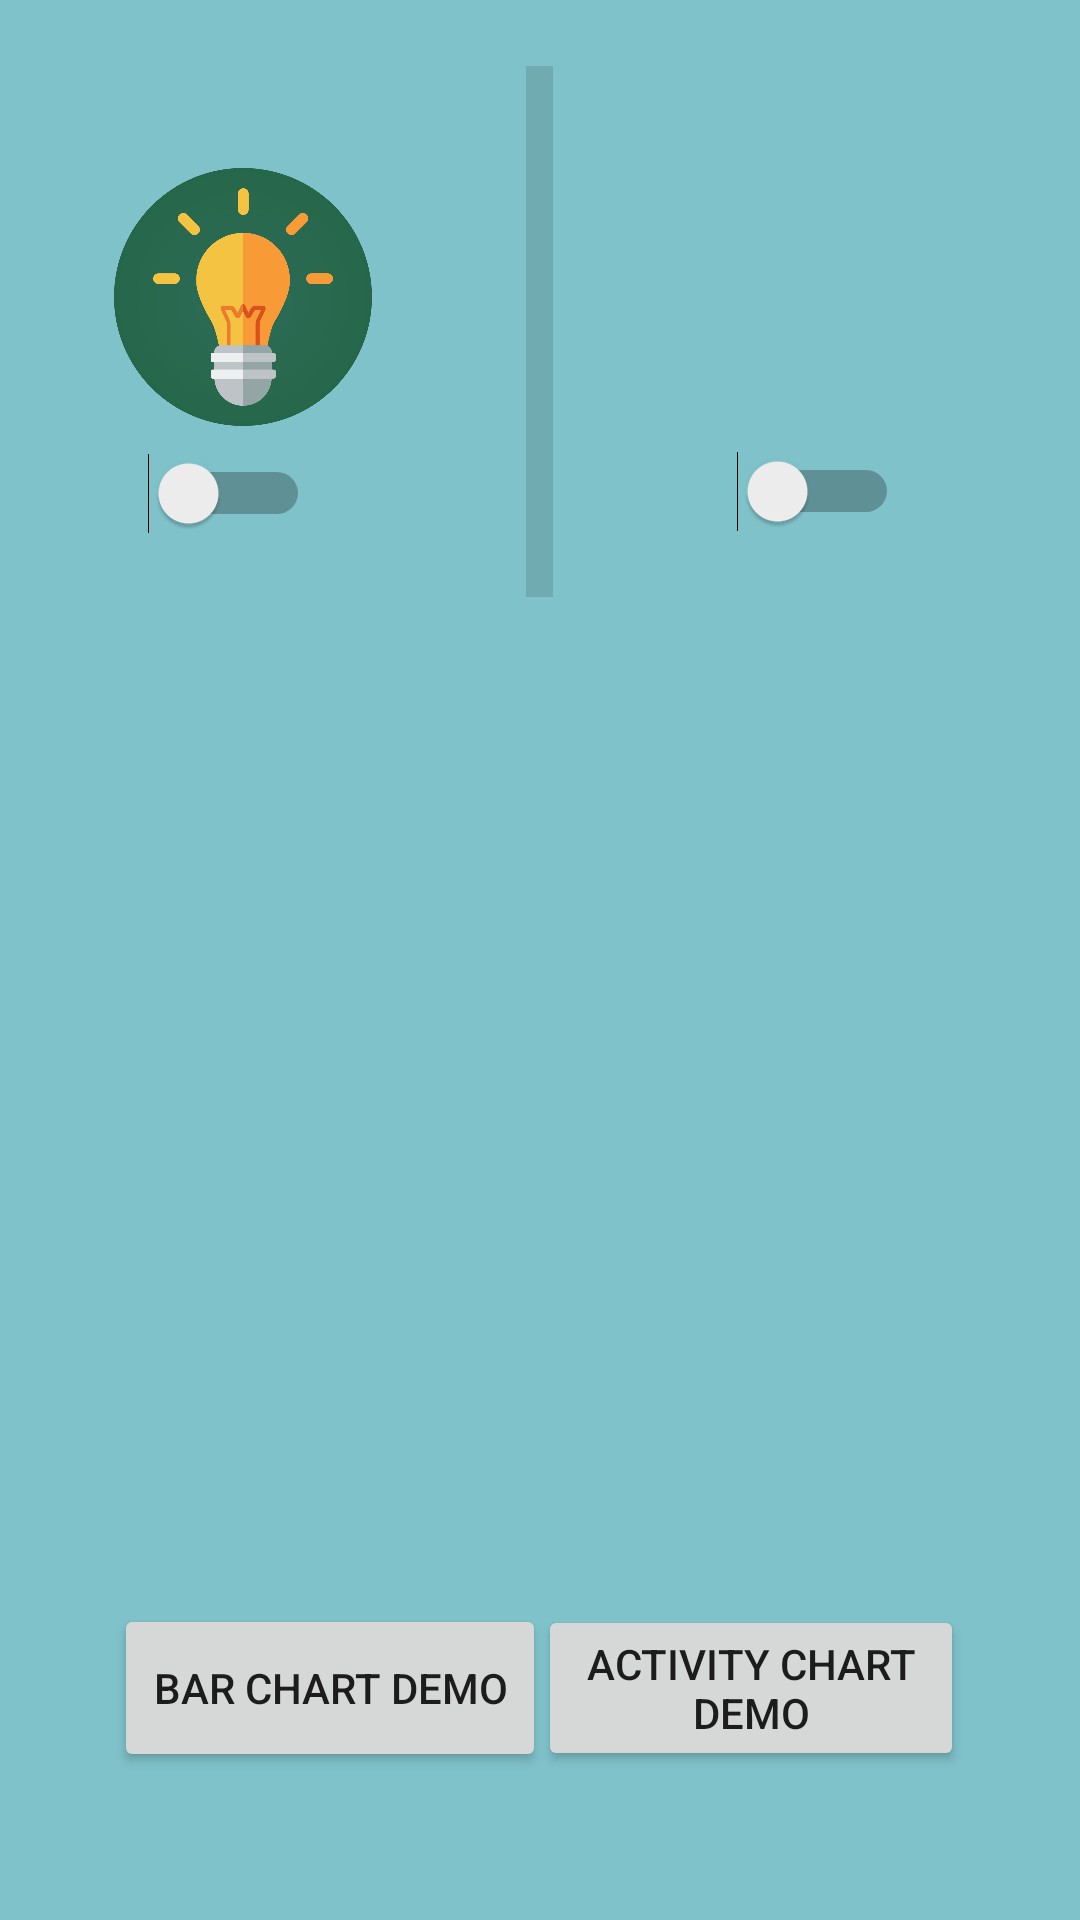

Produce the Android XML layout that renders to this screen, including the resource entries it uses.
<!-- AndroidManifest.xml: application theme AppTheme -->
<!-- res/layout/activity_dashboard.xml -->
<?xml version="1.0" encoding="utf-8"?>
<android.support.constraint.ConstraintLayout
        xmlns:android="http://schemas.android.com/apk/res/android"
        xmlns:tools="http://schemas.android.com/tools"
        xmlns:app="http://schemas.android.com/apk/res-auto"
        android:background="#80C2CA"
        android:layout_width="match_parent"
        android:layout_height="match_parent"
        tools:context=".DashboardActivity">

    <ImageView
            android:background="@drawable/water"
            android:layout_width="86dp"
            android:layout_height="86dp"
            android:id="@+id/imageView" app:layout_constraintEnd_toEndOf="parent" android:layout_marginEnd="8dp"
            android:layout_marginRight="8dp" android:layout_marginTop="56dp" app:layout_constraintTop_toTopOf="parent"
            app:layout_constraintStart_toStartOf="parent" android:layout_marginLeft="8dp"
            android:layout_marginStart="8dp" app:layout_constraintHorizontal_bias="0.873"
            android:layout_marginBottom="8dp" app:layout_constraintBottom_toBottomOf="parent"
            app:layout_constraintVertical_bias="0.0"/>
    <ImageView
            android:background="@drawable/lamp"
            android:layout_width="86dp"
            android:layout_height="86dp"
            app:layout_constraintStart_toStartOf="parent"
            android:layout_marginTop="56dp" app:layout_constraintTop_toTopOf="parent"
            app:layout_constraintEnd_toEndOf="parent" android:layout_marginBottom="8dp"
            app:layout_constraintBottom_toBottomOf="parent" app:layout_constraintHorizontal_bias="0.113"
            app:layout_constraintVertical_bias="0.0" android:layout_marginLeft="8dp" android:layout_marginStart="8dp"
            android:id="@+id/imageView3"/>
    <Switch

            android:layout_width="wrap_content"
            android:layout_height="29dp"
            android:id="@+id/Light" app:layout_constraintEnd_toStartOf="@+id/switch2" android:layout_marginEnd="8dp"
            android:layout_marginRight="8dp" app:layout_constraintStart_toStartOf="parent"
            android:layout_marginLeft="8dp" android:layout_marginStart="8dp" android:layout_marginTop="8dp"
            app:layout_constraintTop_toBottomOf="@+id/imageView" android:layout_marginBottom="8dp"
            app:layout_constraintBottom_toBottomOf="parent" app:layout_constraintHorizontal_bias="0.235"
            app:layout_constraintVertical_bias="0.0"/>
    <Switch

            android:layout_width="wrap_content"
            android:layout_height="wrap_content"
            android:id="@+id/switch2" app:layout_constraintEnd_toEndOf="parent" android:layout_marginEnd="8dp"
            android:layout_marginRight="8dp" app:layout_constraintStart_toStartOf="parent"
            android:layout_marginLeft="8dp" android:layout_marginStart="8dp"
            app:layout_constraintTop_toBottomOf="@+id/imageView" android:layout_marginBottom="8dp"
            app:layout_constraintBottom_toBottomOf="parent" app:layout_constraintHorizontal_bias="0.82"
            app:layout_constraintVertical_bias="0.018"
    />

    <Button
            android:id="@+id/btnBarChart"
            android:layout_width="144dp"
            android:layout_height="56dp"
            android:layout_margin="10dp"
            android:text="Bar Chart Demo"
            app:layout_constraintStart_toStartOf="parent" android:layout_marginLeft="8dp"
            android:layout_marginStart="8dp" app:layout_constraintEnd_toEndOf="parent" android:layout_marginEnd="8dp"
            android:layout_marginRight="8dp" android:layout_marginTop="8dp" app:layout_constraintTop_toTopOf="parent"
            android:layout_marginBottom="8dp" app:layout_constraintBottom_toBottomOf="parent"
            app:layout_constraintHorizontal_bias="0.143" app:layout_constraintVertical_bias="0.93"/>

    <Button
            android:id="@+id/btnActivityChart"
            android:layout_width="142dp"
            android:layout_height="wrap_content"
            android:layout_margin="10dp"
            android:text="Activity Chart Demo"
            app:layout_constraintStart_toStartOf="parent" android:layout_marginLeft="8dp"
            android:layout_marginStart="8dp" app:layout_constraintEnd_toEndOf="parent" android:layout_marginEnd="8dp"
            android:layout_marginRight="8dp" android:layout_marginTop="8dp" app:layout_constraintTop_toTopOf="parent"
            android:layout_marginBottom="8dp" app:layout_constraintBottom_toBottomOf="parent"
            app:layout_constraintHorizontal_bias="0.856" app:layout_constraintVertical_bias="0.93"/>
    <View
            android:id="@+id/divider"
            android:layout_width="9dp"
            android:layout_height="177dp"
            android:background="?android:attr/listDivider"
            android:layout_marginTop="8dp"
            app:layout_constraintTop_toTopOf="parent" app:layout_constraintEnd_toStartOf="@+id/imageView"
            android:layout_marginEnd="8dp" android:layout_marginRight="8dp"
            app:layout_constraintStart_toEndOf="@+id/imageView3" android:layout_marginLeft="8dp"
            android:layout_marginStart="8dp" android:layout_marginBottom="8dp"
            app:layout_constraintBottom_toBottomOf="parent" app:layout_constraintHorizontal_bias="0.512"
            app:layout_constraintVertical_bias="0.031"/>


</android.support.constraint.ConstraintLayout>
<!-- resources referenced by this layout -->
<resources>
  <!-- drawable lamp: png bitmap (drawable, 57910 bytes) -->
  <style name="AppTheme" parent="Theme.AppCompat.Light.DarkActionBar">
          
          <item name="colorPrimary">@color/colorPrimary</item>
          <item name="colorPrimaryDark">@color/colorPrimaryDark</item>
          <item name="colorAccent">@color/colorAccent</item>
      </style>
  <color name="colorPrimary">#008577</color>
  <color name="colorPrimaryDark">#00574B</color>
  <color name="colorAccent">#D81B60</color>
</resources>
